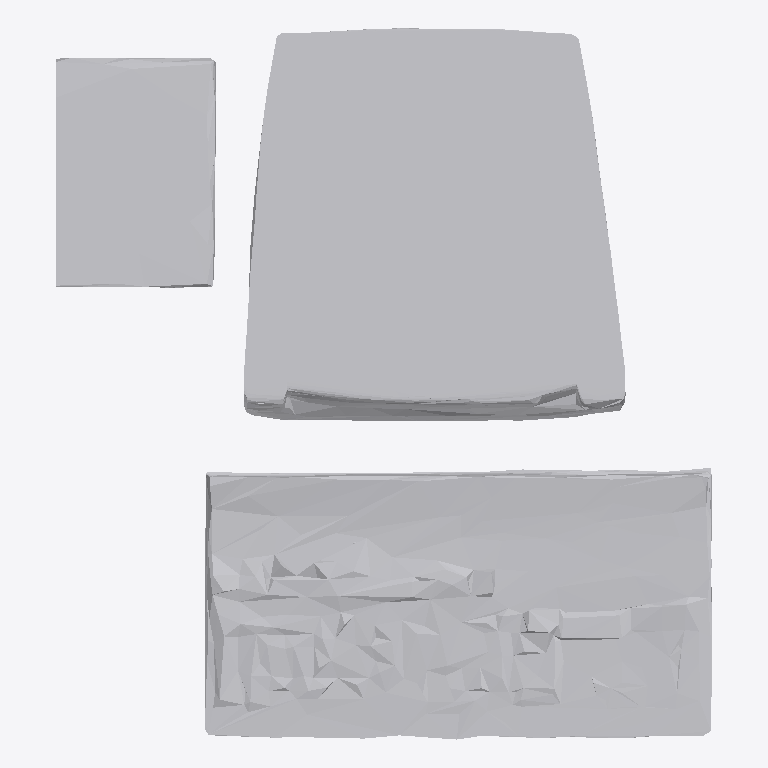
Plan cut of the same IFC building model at storey 'Ground Floor' (level 0.00 m, cut at 1.40 m), seen from above with north up, elements coloured by IFC class: 1 other element (light grey). No cut surface shows.
Extent 0.843 m × 0.914 m × 0.101 m (x, y, z). Storeys (1): Ground Floor at 0.00 m. Elements (1): 1 IfcFurniture.

HEADER;
FILE_DESCRIPTION(('ViewDefinition [CoordinationView]'),'2;1');
FILE_NAME('','2026-07-12T07:29:51',(''),(''),'IfcOpenShell 0.8.0','IfcOpenShell 0.8.0','');
FILE_SCHEMA(('IFC4'));
ENDSEC;
DATA;
#17=IFCPROJECT('2qsab$gIP35w0Xem651bbh',#5,'Office Project',$,$,$,$,(#15),#10);
#20=IFCSITE('1TKIX0cA9C9vvQzb99sw89',#5,'Site',$,$,#19,$,$,.ELEMENT.,$,$,$,$,$);
#22=IFCBUILDING('0BqipkfNzBaP8gVfCL1IZV',#5,'Building',$,$,#21,$,$,.ELEMENT.,$,$,$);
#24=IFCBUILDINGSTOREY('2RY8yy4kr8zhfkwKEobqCq',#5,'Ground Floor',$,$,#23,$,$,.ELEMENT.,0.0);
#35=IFCFURNITURE('0kGe10e0vCkObGYkWV7ccB',#5,'list02_monitor',$,$,#34,#31,$,$);
ENDSEC;
